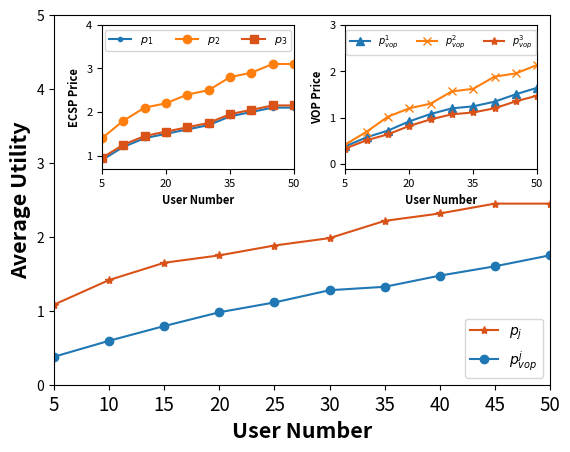

This chart was generated by the following Python code:
import matplotlib.pyplot as plt
from matplotlib.ticker import MultipleLocator
from matplotlib.ticker import FuncFormatter
# 预设字体格式，并传给rc方法
import numpy as np

# 四组数据
np.set_printoptions(precision=16)
U_user_v, U_S_t_v = [1.0833333333333333, 1.4166666666666667, 1.6500000000000004, 1.7500000000000007, 1.8833333333333337,
                     1.9833333333333336, 2.2166666666666672, 2.3166666666666678, 2.450000000000001,
                     2.450000000000001], [0.3784406255828519, 0.5948397197368225, 0.7936090283731675,
                                          0.9804106372073879, 1.1131814951706172, 1.2787265789707642,
                                          1.3247141051791673, 1.4757821370189108, 1.601964240172759, 1.7506947379203395]

P_ECSP = np.array([[0.8999999999999999, 1.4000000000000001, 0.9499999999999998], [1.2, 1.8000000000000005, 1.25],
                   [1.4000000000000001, 2.1000000000000005, 1.4500000000000002],
                   [1.5000000000000002, 2.2000000000000006, 1.5500000000000003],
                   [1.6000000000000003, 2.400000000000001, 1.6500000000000004],
                   [1.7000000000000004, 2.500000000000001, 1.7500000000000004],
                   [1.9000000000000006, 2.800000000000001, 1.9500000000000006],
                   [2.0000000000000004, 2.9000000000000012, 2.0500000000000007],
                   [2.1000000000000005, 3.1000000000000014, 2.150000000000001],
                   [2.1000000000000005, 3.1000000000000014, 2.150000000000001]])

P_VOP = np.array([[0.380655576540493, 0.41955328377153345, 0.33511301643652947],
                  [0.5764421888726253, 0.6959792259096615, 0.5120977444281807],
                  [0.7202982730365506, 1.0199411301794068, 0.6405876819035454],
                  [0.9196629814382268, 1.2007673585426035, 0.8208015716413335],
                  [1.0771387763153983, 1.3002464152042865, 0.9621592939921663],
                  [1.1997234043675897, 1.5649234043675895, 1.0715329281771133],
                  [1.2430475545433186, 1.6197967191214295, 1.1112980418727538],
                  [1.3434105206590692, 1.8823492179770767, 1.2015866724205866],
                  [1.5032845702552806, 1.951591021868182, 1.3510171283948145],
                  [1.6428898634212925, 2.1351035517640113, 1.4740907985757148]])

U_user_v = [np.mean(arr) for arr in U_user_v]  # 因为输出的是所有ECSP的定价，所以需要求平均
# 绘制折线图
# plt.plot(range(len(U_user_v)), U_user_v, label='用户的平均效益值', marker='.')
# plt.plot(range(len(U_S_t_v[:,0])), U_S_t_v[:,0], label='云服务器的效益值', marker='o')
# plt.plot(range(len(U_S_t_v[:,1])), U_S_t_v[:,1], label='M1服务器的效益值', marker='s')
# plt.plot(range(len(U_S_t_v[:,2])), U_S_t_v[:,2], label='M2服务器的效益值', marker='^')
# plt.plot(range(len(U_vop_v)), U_vop_v, label='vop的效益值', marker='x')


# plt.plot(range(len(P_ECSP[:, 0])), P_ECSP[:, 0], label='$p_{1}$', marker='.')
# plt.plot(range(len(P_ECSP[:, 1])), P_ECSP[:, 1], label='$p_{2}$', marker='o')
# plt.plot(range(len(P_ECSP[:, 2])), P_ECSP[:, 2], label='$p_{3}$', marker='s')
#
# plt.plot(range(len(P_VOP[:, 0])), P_VOP[:, 0], label='$p^{1}_{vop}$', marker='^')
# plt.plot(range(len(P_VOP[:, 1])), P_VOP[:, 1], label='$p^{2}_{vop}$', marker='x')
# plt.plot(range(len(P_VOP[:, 2])), P_VOP[:, 2], label='$p^{3}_{vop}$', marker='*', color='#d95319')
# 自定义刻度标签格式函数
def format_func(value, tick_number):
    return f"{value:.0f}"
x_major_locator = MultipleLocator(3)
# 创建一个大的图形和主图
fig, ax = plt.subplots()
# 绘制主图中的曲线 绘制折线图
ax.plot(range(len(U_user_v)), U_user_v, label='$p_{j}$', marker='*', color='#d95319')
ax.plot(range(len(U_S_t_v)), U_S_t_v, label='$p^{j}_{vop}$', marker='o')
ax.set_xlim(0, 9)
ax.set_ylim(0, 5)
# 添加标题和轴标签
ax.set_xlabel('User Number', fontweight='bold', fontsize=15.5)
ax.set_ylabel('Average Utility', fontweight='bold', fontsize=15.5)
ax.set_xticks(range(len(U_user_v)), range(5, 55, 5), fontsize=13.5)  # 修改x轴刻度字体大小
# 添加主图的标签和图例
ax.legend(loc='lower right')

# -----------------------------------子图1 创建子图并调整位置
left, bottom, width, height = 0.2, 0.56, 0.3, 0.3
ax_inset = fig.add_axes([left, bottom, width, height])  # left, bottom, width, height

# 绘制子图中的三条曲线
ax_inset.plot(range(len(P_ECSP[:, 0])), P_ECSP[:, 0], label='$p_{1}$', marker='.')
ax_inset.plot(range(len(P_ECSP[:, 1])), P_ECSP[:, 1], label='$p_{2}$', marker='o')
ax_inset.plot(range(len(P_ECSP[:, 2])), P_ECSP[:, 2], label='$p_{3}$', marker='s', color='#d95319')

ax_inset.set_xlim(0, 9)
# 添加标题和轴标签
ax_inset.set_xlabel('User Number', fontweight='bold', fontsize=8)
ax_inset.set_ylabel('ECSP Price', fontweight='bold', fontsize=8)
ax_inset.set_xticks(range(len(U_user_v)), range(5, 55, 5), fontsize=8)  # 修改x轴刻度字体大小
# 设置y轴刻度字体大小
ax_inset.tick_params(axis='y', labelsize=8)
ax_inset.yaxis.set_major_formatter(FuncFormatter(format_func))
# 设置x轴刻度间隔为3
ax_inset.xaxis.set_major_locator(x_major_locator)
ax_inset.set_ylim(0.7, 4)
ax_inset.legend(loc='upper center', ncol=3, fontsize=8)
# -----------------------------------子图2 创建子图并调整位置
left, bottom, width, height = 0.58, 0.56, 0.3, 0.3
ax_inset2 = fig.add_axes([left, bottom, width, height])  # left, bottom, width, height

# 绘制子图中的三条曲线
ax_inset2.plot(range(len(P_VOP[:, 0])), P_VOP[:, 0], label='$p^{1}_{vop}$', marker='^')
ax_inset2.plot(range(len(P_VOP[:, 1])), P_VOP[:, 1], label='$p^{2}_{vop}$', marker='x')
ax_inset2.plot(range(len(P_VOP[:, 2])), P_VOP[:, 2], label='$p^{3}_{vop}$', marker='*', color='#d95319')

ax_inset2.set_xlim(0, 9)
# 添加标题和轴标签
ax_inset2.set_xlabel('User Number', fontweight='bold', fontsize=8)
ax_inset2.set_ylabel('VOP Price', fontweight='bold', fontsize=8)
ax_inset2.set_xticks(range(len(U_user_v)), range(5, 55, 5), fontsize=8)  # 修改x轴刻度字体大小
# 设置y轴刻度字体大小
ax_inset2.tick_params(axis='y', labelsize=8)
ax_inset2.yaxis.set_major_formatter(FuncFormatter(format_func))
# 设置x轴刻度间隔为3
ax_inset2.xaxis.set_major_locator(x_major_locator)
ax_inset2.set_ylim(-0.1, 3)
ax_inset2.legend(loc='upper center', ncol=3, fontsize=7)

# 显示图形
plt.show()
# 保存图像时设置dpi参数
# fig.savefig("output.png", dpi=300)
